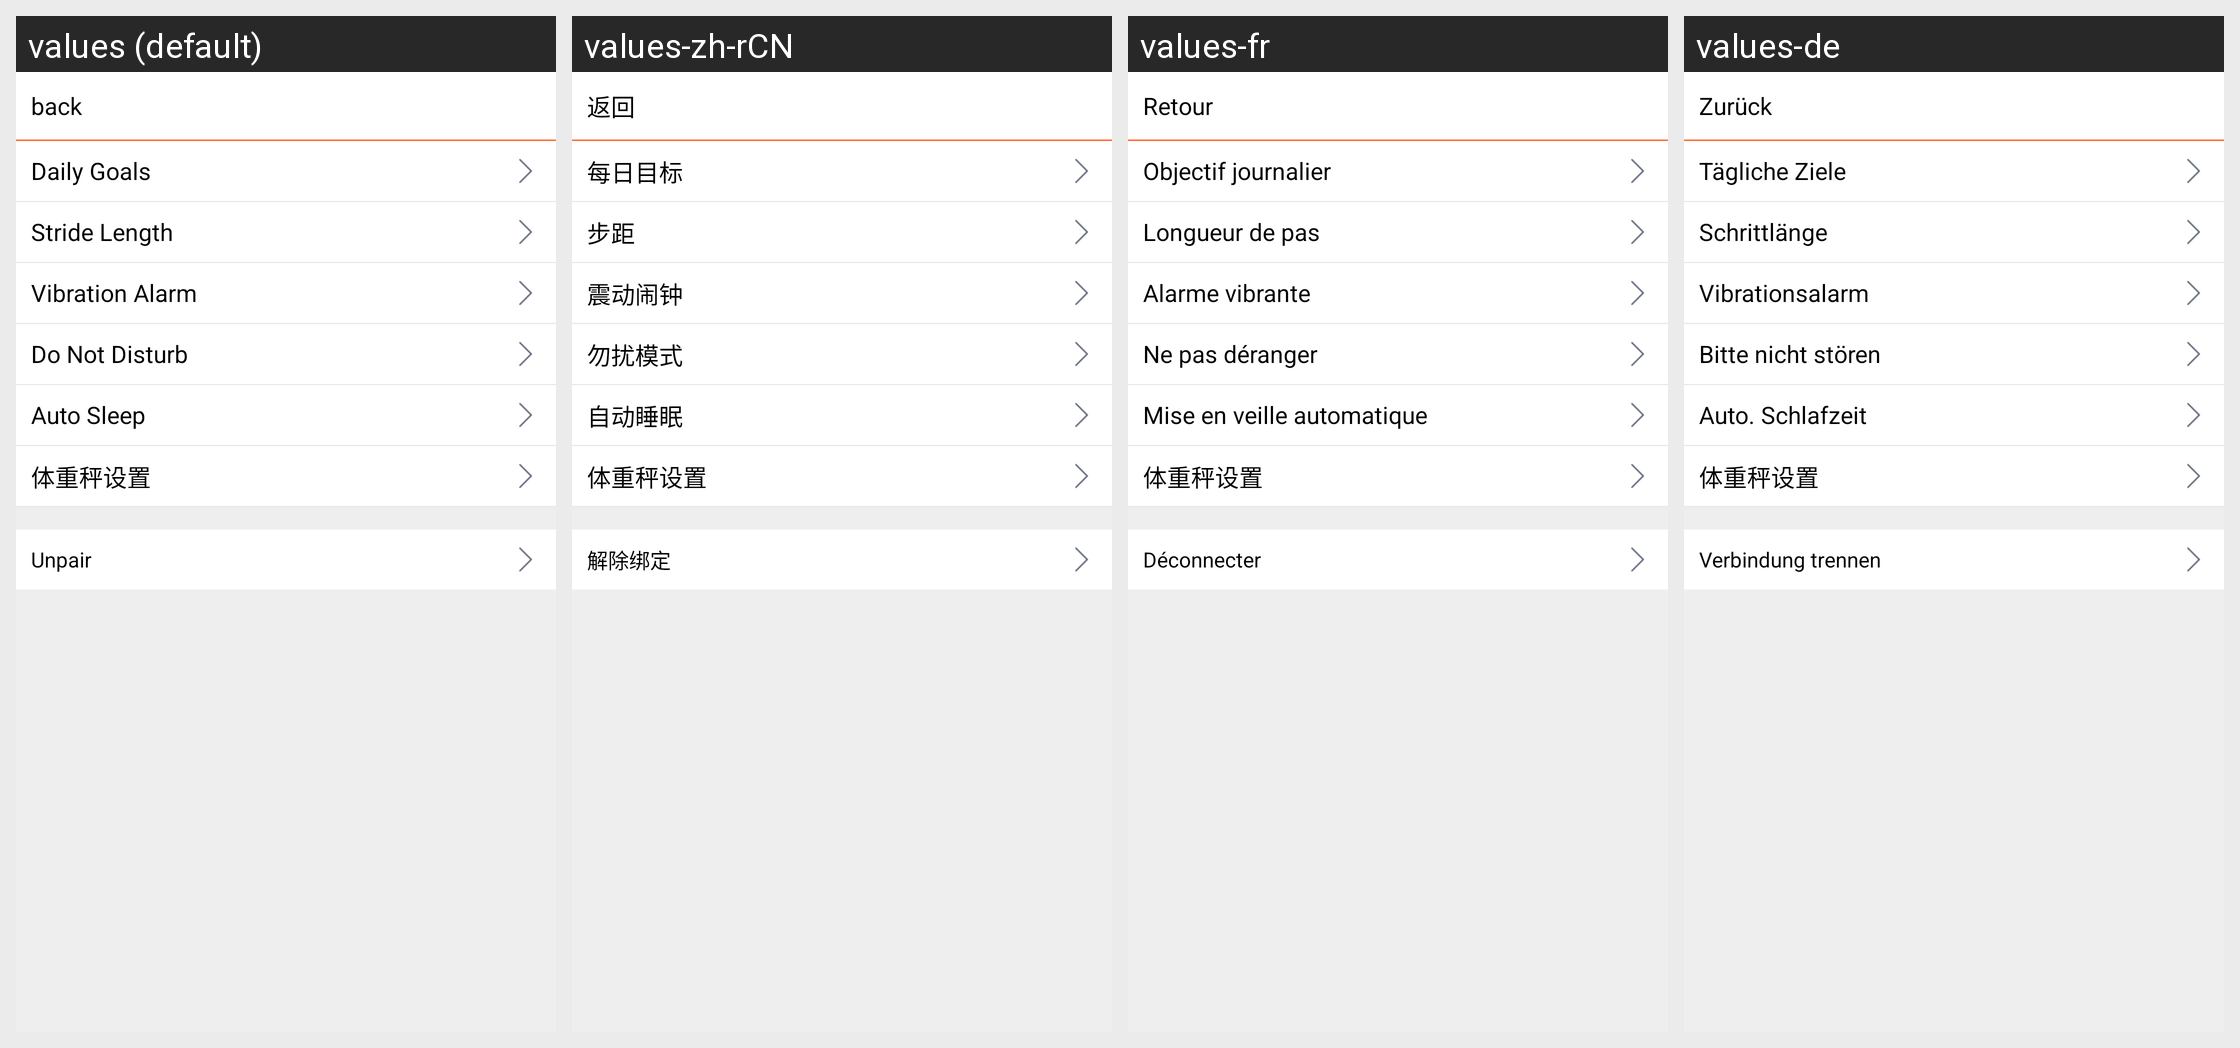

Translations of the strings shown on this Android screen, per locale in the grid:
Android screen res/layout/activity_wsetting.xml rendered under 4 locales, left to right: values (default), values-zh-rCN, values-fr, values-de. Device: Nexus 5 (rendered at 1080×1920; each locale shown at half size, 540×960, under a caption strip naming it); theme Theme.AppCompat.
Other locales in the repository, not shown: values-es, values-it, values-nl.
Strings drawn on this screen, with the default value and each locale's value (text and hints the layout hard-codes, and strings that could not be matched under every locale, appear in the picture but are not listed):

back
  values: back
  values-zh-rCN: 返回
  values-fr: Retour
  values-de: Zurück

daily_goal
  values: Daily Goals
  values-zh-rCN: 每日目标
  values-fr: Objectif journalier
  values-de: Tägliche Ziele

step_length
  values: Stride Length
  values-zh-rCN: 步距
  values-fr: Longueur de pas
  values-de: Schrittlänge

vibration_alarm_clock
  values: Vibration Alarm
  values-zh-rCN: 震动闹钟
  values-fr: Alarme vibrante
  values-de: Vibrationsalarm

do_not_disturb
  values: Do Not Disturb
  values-zh-rCN: 勿扰模式
  values-fr: Ne pas déranger
  values-de: Bitte nicht stören

Auto_Sleep
  values: Auto Sleep
  values-zh-rCN: 自动睡眠
  values-fr: Mise en veille automatique
  values-de: Auto. Schlafzeit

wei_exam_setting
  values: 体重秤设置
  values-zh-rCN: 体重秤设置
  values-fr: 体重秤设置  [not translated; the default value is used]
  values-de: 体重秤设置  [not translated; the default value is used]

unbind
  values: Unpair
  values-zh-rCN: 解除绑定
  values-fr: Déconnecter
  values-de: Verbindung trennen
